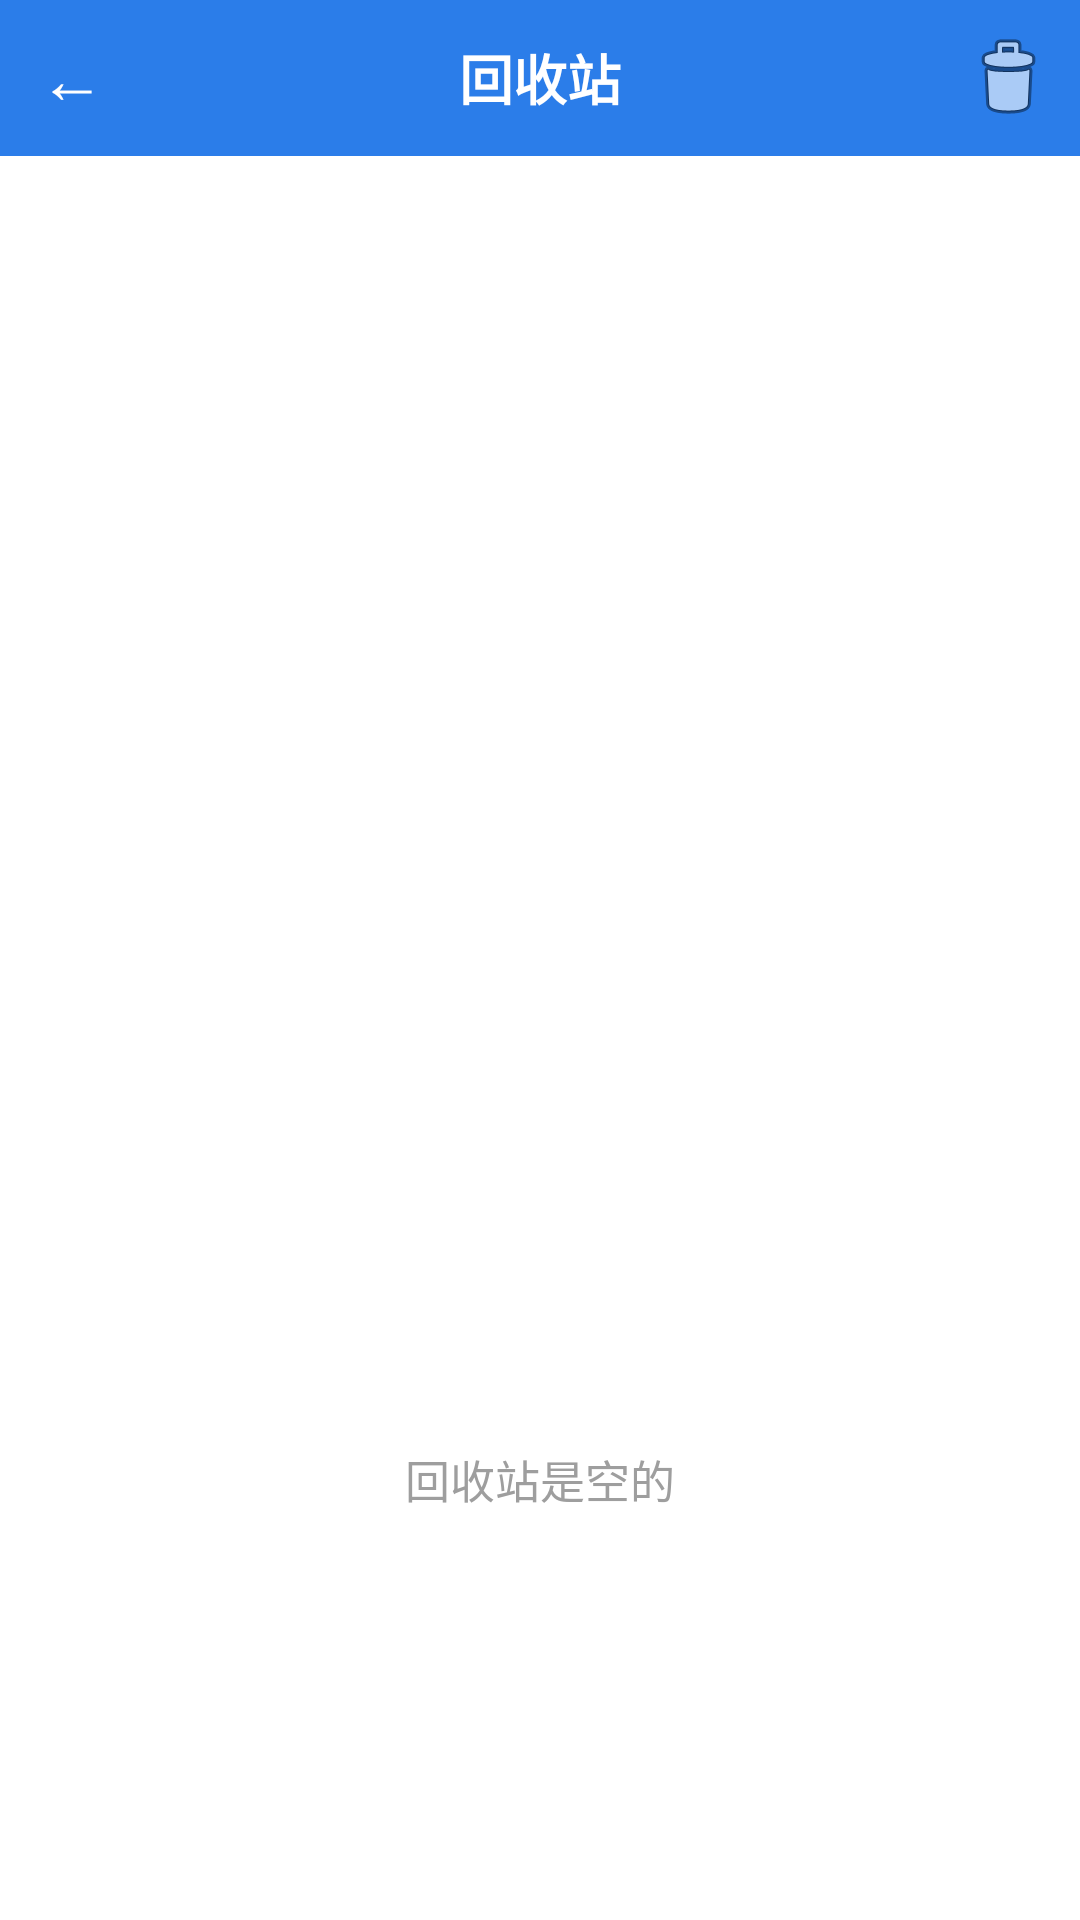

Reconstruct the res/layout file that produces this screen, plus the resources it refers to.
<!-- AndroidManifest.xml: application theme AppTheme -->
<!-- res/layout/activity_recycle.xml -->
<?xml version="1.0" encoding="utf-8"?>
<LinearLayout xmlns:android="http://schemas.android.com/apk/res/android"
    android:layout_width="match_parent"
    android:layout_height="match_parent"
    android:orientation="vertical">

    
    <LinearLayout
        android:layout_width="match_parent"
        android:layout_height="52dp"
        android:background="#2B7DE9"
        android:gravity="center_vertical"
        android:orientation="horizontal">

        <TextView
            android:id="@+id/btn_back"
            android:layout_width="48dp"
            android:layout_height="match_parent"
            android:gravity="center"
            android:text="←"
            android:textColor="#FFFFFF"
            android:textSize="22sp" />

        <TextView
            android:layout_width="0dp"
            android:layout_height="match_parent"
            android:layout_weight="1"
            android:gravity="center"
            android:text="回收站"
            android:textColor="#FFFFFF"
            android:textSize="18sp"
            android:textStyle="bold" />

        <ImageButton
            android:id="@+id/btn_delete_forever"
            android:layout_width="48dp"
            android:layout_height="match_parent"
            android:background="#00000000"
            android:contentDescription="永久删除"
            android:src="@android:drawable/ic_menu_delete" />
    </LinearLayout>

    
    <ListView
        android:id="@+id/list_recycle"
        android:layout_width="match_parent"
        android:layout_height="0dp"
        android:layout_weight="1"
        android:divider="@null"
        android:dividerHeight="0dp"
        android:scrollbars="none" />

    
    <TextView
        android:id="@+id/tv_empty"
        android:layout_width="match_parent"
        android:layout_height="0dp"
        android:layout_weight="1"
        android:gravity="center"
        android:text="回收站是空的"
        android:textColor="#9E9E9E"
        android:textSize="15sp" />
</LinearLayout>
<!-- resources referenced by this layout -->
<resources>
  <style name="AppTheme" parent="android:Theme.Light.NoTitleBar">
          <item name="android:windowBackground">@android:color/white</item>
          <item name="android:windowAnimationStyle">@style/ActivityAnimation</item>
      </style>
  <style name="ActivityAnimation" parent="@android:style/Animation.Activity">
          <item name="android:activityOpenEnterAnimation">@anim/slide_in_right</item>
          <item name="android:activityOpenExitAnimation">@anim/slide_out_left</item>
          <item name="android:activityCloseEnterAnimation">@anim/slide_in_left</item>
          <item name="android:activityCloseExitAnimation">@anim/slide_out_right</item>
      </style>
</resources>
